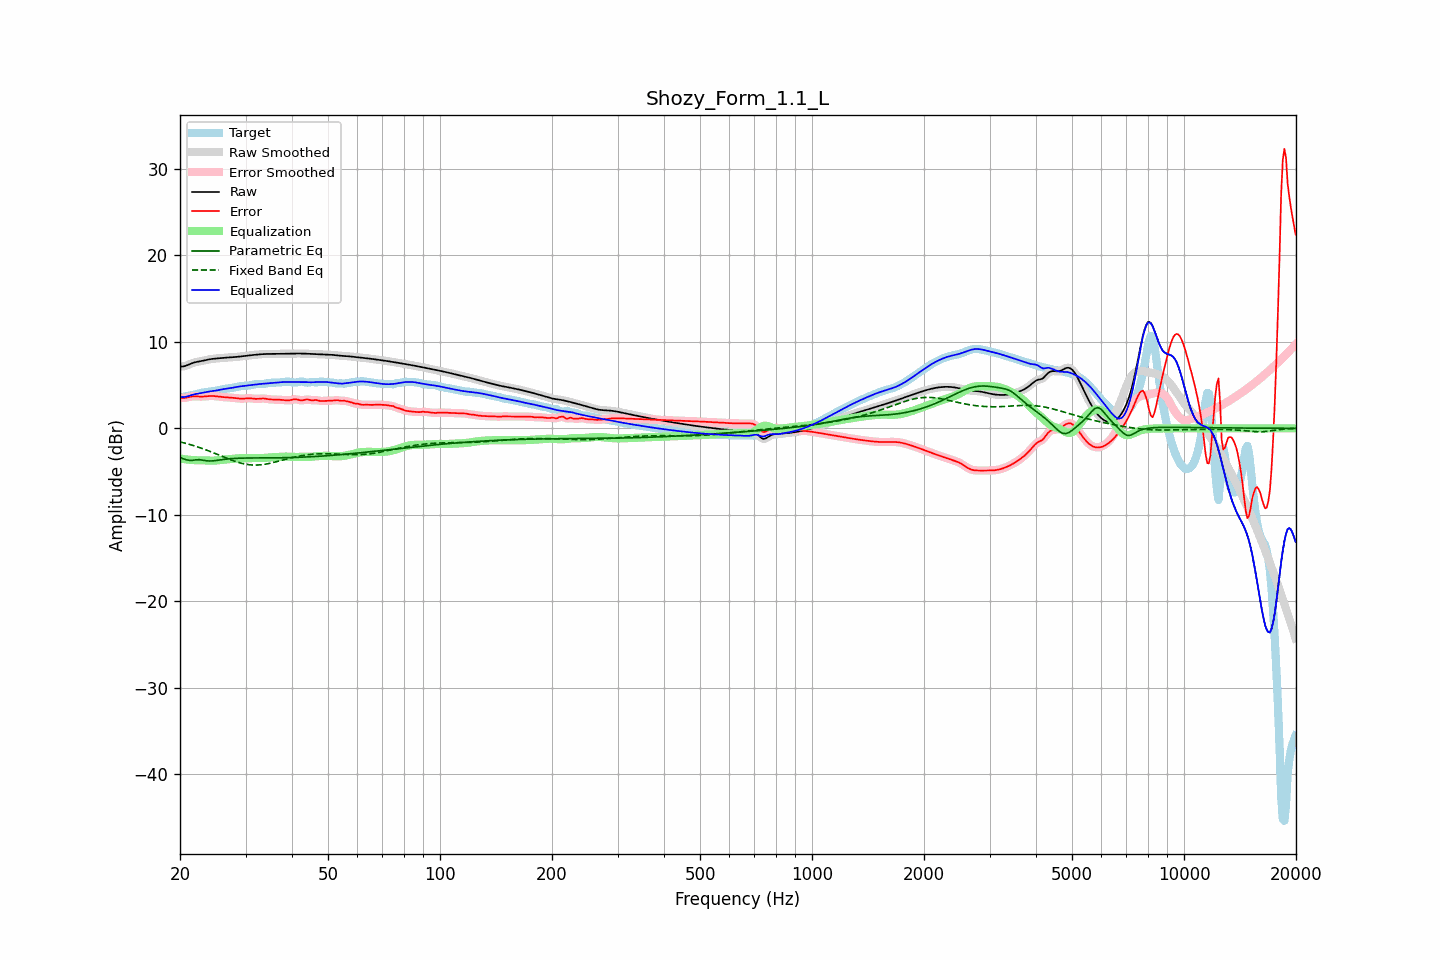

Source data for this figure (header and first rows):
frequency, raw, error, smoothed, error_smoothed, equalization, parametric_eq, fixed_band_eq, equalized_raw, equalized_smoothed, target
20.00, 7.12, 3.54, 7.12, 3.54, -3.49, -3.36, -1.56, 3.64, 3.64, 3.58
20.20, 7.14, 3.52, 7.14, 3.52, -3.52, -3.44, -1.61, 3.62, 3.62, 3.61
20.40, 7.16, 3.51, 7.16, 3.52, -3.55, -3.51, -1.65, 3.62, 3.62, 3.65
20.61, 7.20, 3.52, 7.20, 3.53, -3.57, -3.58, -1.70, 3.63, 3.63, 3.68
20.81, 7.26, 3.55, 7.26, 3.55, -3.59, -3.64, -1.75, 3.67, 3.67, 3.71
21.02, 7.33, 3.59, 7.33, 3.59, -3.61, -3.67, -1.80, 3.72, 3.72, 3.74
21.23, 7.41, 3.64, 7.41, 3.64, -3.63, -3.70, -1.86, 3.78, 3.78, 3.77
21.44, 7.49, 3.67, 7.49, 3.67, -3.65, -3.70, -1.91, 3.84, 3.84, 3.82
21.66, 7.56, 3.69, 7.56, 3.69, -3.67, -3.69, -1.97, 3.89, 3.89, 3.86
21.87, 7.62, 3.71, 7.62, 3.70, -3.68, -3.67, -2.03, 3.94, 3.93, 3.91
22.09, 7.66, 3.70, 7.66, 3.70, -3.69, -3.64, -2.08, 3.97, 3.97, 3.96
22.31, 7.70, 3.69, 7.70, 3.69, -3.69, -3.63, -2.15, 4.01, 4.01, 4.01
22.54, 7.73, 3.68, 7.73, 3.68, -3.69, -3.62, -2.21, 4.04, 4.04, 4.06
22.76, 7.77, 3.67, 7.77, 3.67, -3.69, -3.64, -2.27, 4.08, 4.08, 4.10
22.99, 7.80, 3.67, 7.80, 3.67, -3.69, -3.67, -2.34, 4.11, 4.11, 4.13
23.22, 7.84, 3.68, 7.85, 3.68, -3.70, -3.70, -2.41, 4.15, 4.15, 4.16
23.45, 7.89, 3.70, 7.89, 3.70, -3.71, -3.74, -2.47, 4.18, 4.18, 4.19
23.69, 7.93, 3.72, 7.93, 3.72, -3.72, -3.76, -2.54, 4.21, 4.21, 4.21
23.92, 7.97, 3.74, 7.97, 3.74, -3.73, -3.77, -2.61, 4.24, 4.24, 4.23
24.16, 8.00, 3.75, 8.00, 3.75, -3.73, -3.77, -2.69, 4.27, 4.27, 4.25
24.40, 8.03, 3.75, 8.03, 3.75, -3.73, -3.76, -2.76, 4.29, 4.29, 4.28
24.65, 8.05, 3.74, 8.05, 3.74, -3.73, -3.74, -2.84, 4.32, 4.32, 4.31
24.89, 8.07, 3.72, 8.07, 3.72, -3.72, -3.72, -2.91, 4.35, 4.35, 4.35
25.14, 8.08, 3.70, 8.08, 3.70, -3.70, -3.70, -2.99, 4.38, 4.38, 4.38
25.39, 8.10, 3.67, 8.10, 3.67, -3.68, -3.67, -3.06, 4.42, 4.42, 4.43
25.65, 8.12, 3.65, 8.12, 3.65, -3.66, -3.64, -3.14, 4.46, 4.46, 4.47
25.91, 8.13, 3.63, 8.13, 3.63, -3.64, -3.62, -3.22, 4.50, 4.50, 4.50
26.16, 8.15, 3.61, 8.15, 3.61, -3.62, -3.59, -3.30, 4.53, 4.53, 4.54
26.43, 8.16, 3.60, 8.16, 3.60, -3.60, -3.57, -3.37, 4.56, 4.56, 4.57
26.69, 8.18, 3.58, 8.18, 3.58, -3.59, -3.55, -3.45, 4.59, 4.59, 4.59
26.96, 8.19, 3.57, 8.19, 3.57, -3.57, -3.53, -3.52, 4.62, 4.62, 4.61
27.23, 8.20, 3.56, 8.20, 3.56, -3.56, -3.51, -3.59, 4.64, 4.64, 4.64
27.50, 8.21, 3.55, 8.21, 3.55, -3.54, -3.50, -3.66, 4.67, 4.67, 4.66
27.77, 8.22, 3.53, 8.22, 3.53, -3.52, -3.49, -3.73, 4.70, 4.70, 4.69
28.05, 8.24, 3.51, 8.24, 3.51, -3.50, -3.47, -3.80, 4.74, 4.74, 4.73
28.33, 8.26, 3.48, 8.26, 3.48, -3.48, -3.46, -3.86, 4.77, 4.77, 4.77
28.62, 8.27, 3.46, 8.27, 3.46, -3.47, -3.46, -3.92, 4.81, 4.81, 4.81
28.90, 8.29, 3.44, 8.29, 3.44, -3.46, -3.45, -3.97, 4.84, 4.84, 4.85
29.19, 8.31, 3.43, 8.31, 3.43, -3.45, -3.44, -4.03, 4.86, 4.86, 4.88
29.48, 8.34, 3.43, 8.34, 3.43, -3.45, -3.44, -4.07, 4.89, 4.89, 4.91
29.78, 8.36, 3.44, 8.36, 3.44, -3.45, -3.43, -4.11, 4.91, 4.91, 4.92
30.08, 8.38, 3.46, 8.38, 3.46, -3.45, -3.43, -4.15, 4.93, 4.93, 4.92
30.38, 8.41, 3.48, 8.41, 3.48, -3.45, -3.43, -4.18, 4.95, 4.95, 4.93
30.68, 8.43, 3.48, 8.43, 3.48, -3.45, -3.42, -4.20, 4.98, 4.98, 4.95
30.99, 8.45, 3.47, 8.45, 3.47, -3.45, -3.42, -4.22, 5.00, 5.00, 4.98
31.30, 8.47, 3.45, 8.47, 3.45, -3.45, -3.42, -4.24, 5.03, 5.03, 5.02
31.61, 8.49, 3.42, 8.49, 3.43, -3.44, -3.42, -4.25, 5.05, 5.05, 5.07
31.93, 8.51, 3.41, 8.51, 3.41, -3.44, -3.42, -4.25, 5.07, 5.07, 5.10
32.24, 8.53, 3.41, 8.53, 3.41, -3.43, -3.42, -4.24, 5.09, 5.09, 5.12
32.57, 8.54, 3.42, 8.54, 3.42, -3.43, -3.42, -4.23, 5.11, 5.11, 5.13
32.89, 8.56, 3.44, 8.56, 3.44, -3.43, -3.42, -4.22, 5.13, 5.13, 5.12
33.22, 8.57, 3.45, 8.57, 3.45, -3.43, -3.41, -4.20, 5.15, 5.15, 5.12
33.55, 8.58, 3.45, 8.58, 3.45, -3.42, -3.41, -4.17, 5.16, 5.16, 5.13
33.89, 8.59, 3.43, 8.59, 3.43, -3.41, -3.41, -4.14, 5.18, 5.18, 5.16
34.23, 8.60, 3.40, 8.60, 3.40, -3.40, -3.41, -4.11, 5.20, 5.20, 5.20
34.57, 8.60, 3.37, 8.60, 3.37, -3.38, -3.41, -4.07, 5.22, 5.22, 5.23
34.92, 8.60, 3.34, 8.60, 3.35, -3.37, -3.41, -4.04, 5.24, 5.24, 5.26
35.27, 8.60, 3.33, 8.60, 3.33, -3.35, -3.41, -3.99, 5.25, 5.25, 5.27
35.62, 8.60, 3.33, 8.60, 3.33, -3.33, -3.41, -3.95, 5.27, 5.27, 5.28
35.97, 8.60, 3.33, 8.60, 3.32, -3.32, -3.41, -3.90, 5.28, 5.28, 5.28
... 635 more rows
